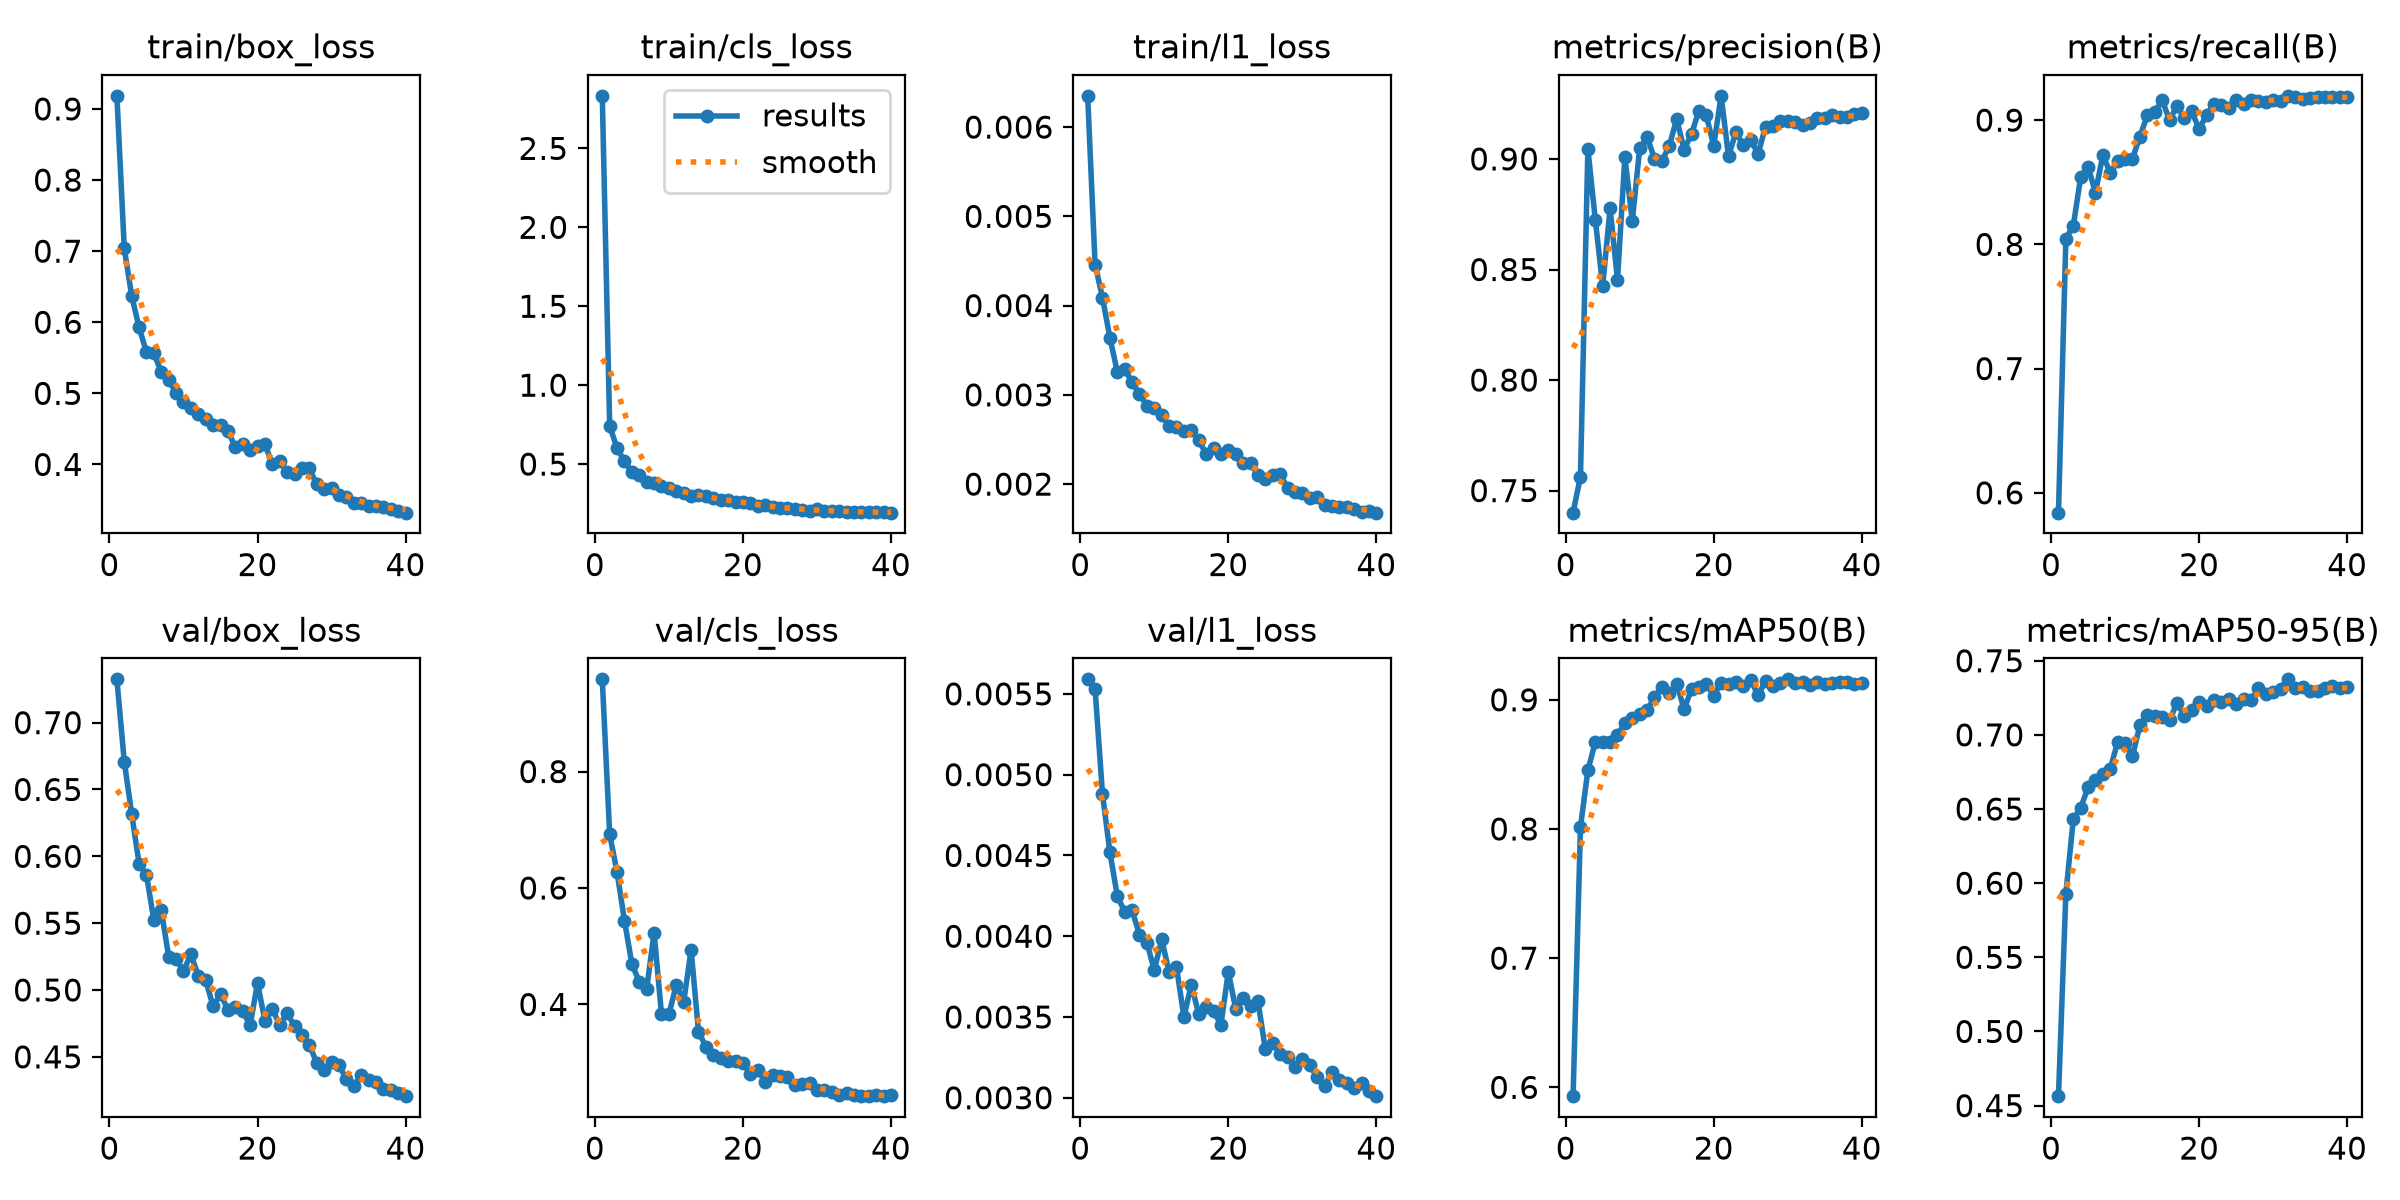

The file beside this chart, header and first rows:
epoch, time, train/box_loss, train/cls_loss, train/l1_loss, metrics/precision(B), metrics/recall(B), metrics/mAP50(B), metrics/mAP50-95(B), val/box_loss, val/cls_loss, val/l1_loss, lr/pg0, lr/pg1, lr/pg2
1, 21.72, 0.9185, 2.833, 0.00635, 0.74, 0.584, 0.5931, 0.4564, 0.7324, 0.9584, 0.00559, 0.0003314, 0.0003314, 0.06719
2, 43.35, 0.7039, 0.7412, 0.00446, 0.7564, 0.8045, 0.8015, 0.593, 0.6708, 0.692, 0.00553, 0.0006638, 0.0006638, 0.03419
3, 64.51, 0.6373, 0.6002, 0.00409, 0.9045, 0.815, 0.8455, 0.6429, 0.6318, 0.627, 0.00488, 0.000992, 0.000992, 0.001181
4, 85.61, 0.5927, 0.5177, 0.00364, 0.8726, 0.854, 0.8672, 0.6509, 0.5944, 0.5435, 0.00452, 0.0009863, 0.0009863, 0.0009863
5, 107.2, 0.5577, 0.4494, 0.00326, 0.8426, 0.8625, 0.8673, 0.6645, 0.5858, 0.4694, 0.00425, 0.0009758, 0.0009758, 0.0009758
6, 128.6, 0.5564, 0.4279, 0.00329, 0.8777, 0.8416, 0.8673, 0.6694, 0.5524, 0.439, 0.00415, 0.0009623, 0.0009623, 0.0009623
7, 149.9, 0.5297, 0.3846, 0.00314, 0.8454, 0.8721, 0.8726, 0.6739, 0.5596, 0.427, 0.00416, 0.000946, 0.000946, 0.000946
8, 171.4, 0.5182, 0.3771, 0.00301, 0.9008, 0.8573, 0.8823, 0.6773, 0.5248, 0.5231, 0.00401, 0.0009271, 0.0009271, 0.0009271
9, 192.3, 0.5011, 0.3586, 0.00288, 0.8719, 0.8669, 0.8861, 0.6952, 0.5232, 0.3832, 0.00396, 0.0009055, 0.0009055, 0.0009055
10, 213.8, 0.4883, 0.3476, 0.00285, 0.9048, 0.8689, 0.8887, 0.6947, 0.5142, 0.3827, 0.00379, 0.0008814, 0.0008814, 0.0008814
11, 235, 0.4793, 0.3284, 0.00277, 0.9098, 0.869, 0.8919, 0.6858, 0.5267, 0.4339, 0.00398, 0.000855, 0.000855, 0.000855
12, 256.3, 0.4716, 0.3175, 0.00265, 0.9002, 0.8868, 0.9021, 0.7065, 0.5106, 0.4044, 0.00378, 0.0008265, 0.0008265, 0.0008265
13, 277.3, 0.4641, 0.2987, 0.00264, 0.8991, 0.9038, 0.91, 0.7134, 0.5074, 0.4939, 0.00381, 0.000796, 0.000796, 0.000796
14, 298.8, 0.4561, 0.3034, 0.0026, 0.906, 0.9062, 0.9049, 0.713, 0.4879, 0.3529, 0.0035, 0.0007636, 0.0007636, 0.0007636
15, 320.2, 0.4551, 0.2988, 0.00261, 0.9181, 0.9163, 0.9126, 0.7121, 0.4968, 0.3274, 0.0037, 0.0007297, 0.0007297, 0.0007297
16, 341.4, 0.4476, 0.2855, 0.00249, 0.9043, 0.9, 0.8927, 0.7097, 0.4854, 0.313, 0.00352, 0.0006944, 0.0006944, 0.0006944
17, 362.6, 0.4238, 0.2711, 0.00234, 0.9112, 0.9113, 0.9082, 0.7215, 0.4873, 0.3077, 0.00356, 0.000658, 0.000658, 0.000658
18, 384, 0.4284, 0.2717, 0.0024, 0.9218, 0.9016, 0.9095, 0.7131, 0.4845, 0.3034, 0.00354, 0.0006206, 0.0006206, 0.0006206
19, 405.1, 0.4204, 0.2624, 0.00234, 0.9197, 0.9073, 0.9126, 0.7169, 0.4736, 0.3035, 0.00345, 0.0005824, 0.0005824, 0.0005824
20, 426.2, 0.426, 0.261, 0.00238, 0.906, 0.8926, 0.9033, 0.7223, 0.5052, 0.2995, 0.00378, 0.0005438, 0.0005438, 0.0005438
21, 447.9, 0.4281, 0.2527, 0.00234, 0.9286, 0.9042, 0.9131, 0.7198, 0.4771, 0.281, 0.00355, 0.000505, 0.000505, 0.000505
22, 469.1, 0.401, 0.2354, 0.00224, 0.9013, 0.9131, 0.9119, 0.7232, 0.4857, 0.2871, 0.00362, 0.0004662, 0.0004662, 0.0004662
23, 490.7, 0.405, 0.2384, 0.00224, 0.9121, 0.9121, 0.9139, 0.7223, 0.474, 0.2669, 0.00357, 0.0004276, 0.0004276, 0.0004276
24, 512, 0.3892, 0.2265, 0.0021, 0.9063, 0.9099, 0.911, 0.7242, 0.4825, 0.2791, 0.0036, 0.0003894, 0.0003894, 0.0003894
25, 533.4, 0.3871, 0.2208, 0.00206, 0.9085, 0.9161, 0.9153, 0.7209, 0.4731, 0.2773, 0.0033, 0.000352, 0.000352, 0.000352
26, 555.1, 0.3949, 0.2208, 0.0021, 0.9023, 0.9129, 0.9036, 0.7245, 0.4666, 0.2751, 0.00334, 0.0003156, 0.0003156, 0.0003156
27, 576.7, 0.3944, 0.217, 0.00211, 0.9146, 0.9161, 0.9144, 0.7233, 0.4591, 0.2611, 0.00327, 0.0002803, 0.0002803, 0.0002803
28, 598, 0.3721, 0.2117, 0.00196, 0.9149, 0.9155, 0.911, 0.7314, 0.4454, 0.2635, 0.00325, 0.0002464, 0.0002464, 0.0002464
29, 619.7, 0.3657, 0.2041, 0.00191, 0.9172, 0.9145, 0.913, 0.7276, 0.4402, 0.2645, 0.00319, 0.000214, 0.000214, 0.000214
30, 641, 0.3672, 0.2142, 0.0019, 0.9171, 0.916, 0.9159, 0.7291, 0.4463, 0.2535, 0.00324, 0.0001835, 0.0001835, 0.0001835
31, 662.5, 0.3568, 0.2038, 0.00184, 0.9166, 0.9154, 0.9126, 0.7312, 0.4437, 0.2532, 0.0032, 0.000155, 0.000155, 0.000155
32, 683.7, 0.3541, 0.2048, 0.00185, 0.9153, 0.9195, 0.9136, 0.7375, 0.4336, 0.2494, 0.00313, 0.0001286, 0.0001286, 0.0001286
33, 705.5, 0.3452, 0.2017, 0.00177, 0.9162, 0.9185, 0.9113, 0.7319, 0.4279, 0.244, 0.00307, 0.0001045, 0.0001045, 0.0001045
34, 727, 0.346, 0.1967, 0.00175, 0.9183, 0.9172, 0.9137, 0.7324, 0.4361, 0.2485, 0.00316, 8.29431e-05, 8.29431e-05, 8.29431e-05
35, 748.2, 0.342, 0.1985, 0.00174, 0.9187, 0.9179, 0.9126, 0.7298, 0.4327, 0.244, 0.00311, 6.39518e-05, 6.39518e-05, 6.39518e-05
36, 769.6, 0.3416, 0.1953, 0.00174, 0.92, 0.9184, 0.9132, 0.7296, 0.4311, 0.2424, 0.00309, 4.76796e-05, 4.76796e-05, 4.76796e-05
37, 790.7, 0.3405, 0.1951, 0.00172, 0.9191, 0.9186, 0.914, 0.7315, 0.426, 0.2428, 0.00306, 3.4227e-05, 3.4227e-05, 3.4227e-05
38, 812.1, 0.3377, 0.1951, 0.00169, 0.9188, 0.9182, 0.9138, 0.7332, 0.4255, 0.2442, 0.00309, 2.36769e-05, 2.36769e-05, 2.36769e-05
39, 833.4, 0.3339, 0.1947, 0.0017, 0.9203, 0.9185, 0.9121, 0.7313, 0.4233, 0.2428, 0.00304, 1.60943e-05, 1.60943e-05, 1.60943e-05
40, 855, 0.3322, 0.1923, 0.00168, 0.9206, 0.9183, 0.9132, 0.732, 0.4206, 0.2444, 0.00301, 1.15259e-05, 1.15259e-05, 1.15259e-05
